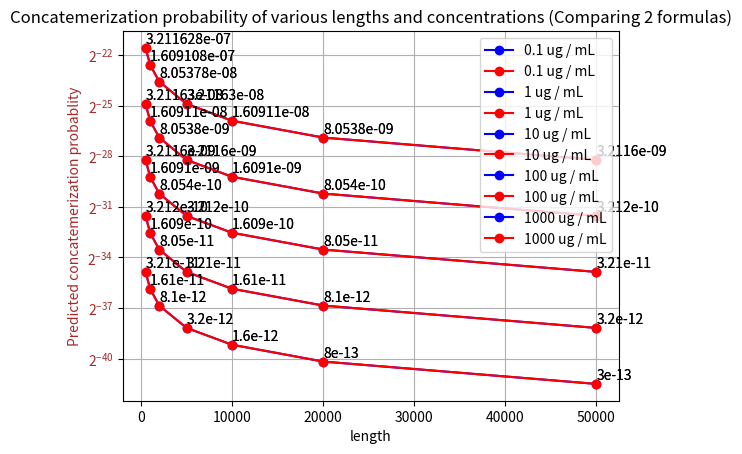

Here is the Python script that generated this plot:
import matplotlib.pyplot as plt

#model 1 is the # tails * sphere / total vol
model1 =  [[3.211628228924419e-11, 1.6091080921329013e-11, 8.053775404841235e-12, 3.211628228924419e-12, 1.6091080921329012e-12, 8.053775404841236e-13, 3.2116282289244193e-13], 
         [3.211628228924419e-10, 1.6091080921329013e-10, 8.053775404841236e-11, 3.211628228924419e-11, 1.6091080921329013e-11, 8.053775404841235e-12, 3.211628228924419e-12], 
         [3.2116282289244193e-09, 1.6091080921329013e-09, 8.053775404841235e-10, 3.211628228924419e-10, 1.6091080921329013e-10, 8.053775404841236e-11, 3.211628228924419e-11], 
         [3.211628228924419e-08, 1.6091080921329013e-08, 8.053775404841235e-09, 3.2116282289244193e-09, 1.6091080921329013e-09, 8.053775404841235e-10, 3.211628228924419e-10],
        [3.2116282289244187e-07, 1.6091080921329012e-07, 8.053775404841235e-08, 3.211628228924419e-08, 1.6091080921329013e-08, 8.053775404841235e-09, 3.2116282289244193e-09]]

#model 2 is the 1 - (1 - prob of 1 tail in head sphere)^number of tails)

model2 =  [[3.2116309611751603e-11, 1.609112842970717e-11, 8.05377986523581e-12, 3.211653165635653e-12, 1.6091572518917019e-12, 8.053557820630886e-13, 3.211875210240578e-13], 
           [3.211628740729111e-10, 1.6091084020786184e-10, 8.05377986523581e-11, 3.2116309611751603e-11, 1.609112842970717e-11, 8.05377986523581e-12, 3.211653165635653e-12], 
           [3.2116281856175988e-09, 1.609108069011711e-09, 8.053775424343712e-10, 3.211628740729111e-10, 1.6091084020786184e-10, 8.05377986523581e-11, 3.2116309611751603e-11], 
           [3.21162823002652e-08, 1.6091080912161715e-08, 8.053775424343712e-09, 3.2116281856175988e-09, 1.609108069011711e-09, 8.053775424343712e-10, 3.211628740729111e-10], 
           [3.2116282289162967e-07, 1.6091080923263945e-07, 8.053775402139252e-08, 3.21162823002652e-08, 1.6091080912161715e-08, 8.053775424343712e-09, 3.2116281856175988e-09]]

# simulated_cir_vals_6_directions = [5962 / 100000001, 2127 / 100000001, 1068 / 100000001, 726 / 100000001]

concen_list = [.1, 1, 10, 100, 1000]

length = [500, 1000, 2000, 5000, 10000, 20000, 50000]
len_s = [500, 1000, 1500, 2000]
num_lens = len(length)

colors = ["red", "blue", "green", "black", "pink"]

size = len(model1)

fig, ax1 = plt.subplots()

#ax2 = ax1.twinx()

for i in range(0, size):
    ax1.plot(length, model1[i], color = 'blue', marker = 'o', label = f"{str(concen_list[i])} ug / mL")
    ax1.plot(length, model2[i], color = 'red', marker = 'o', label = f"{str(concen_list[i])} ug / mL")
    for j in range(0, num_lens):
        ax1.annotate(f"{round(model1[i][j], 13)}", (length[j], model1[i][j]), xycoords='data', xytext=(length[j] * 1.00000001, model1[i][j] * 1.2))
        ax1.annotate(f"{round(model2[i][j], 13)}", (length[j], model2[i][j]), xycoords='data', xytext=(length[j] * 1.00000001, model2[i][j] * 1.2))

# ax2.plot(len_s, simulated_cir_vals_6_directions, color = 'purple', marker = 'o', label = "6 dir simulated")

ax1.set_xlabel('length')
ax1.set_yscale('log', base = 2)
ax1.set_ylabel('Predicted concatemerization probablity', color = 'brown')
ax1.tick_params(axis='y', labelcolor = 'brown')
ax1.legend(loc = 'upper right')
# ax2.set_ylabel('Predicted circularization probability', color = 'teal')
# ax2.tick_params(axis='y', labelcolor = 'teal')
# ax2.set_yscale('log')
# ax2.legend(loc = 'lower right')
plt.title("Concatemerization probability of various lengths and concentrations (Comparing 2 formulas)")
plt.grid(True)
plt.show()